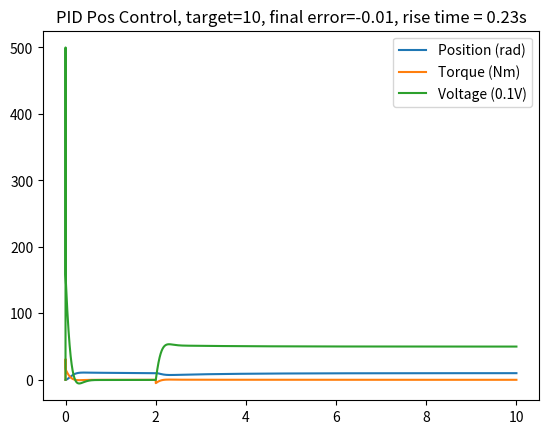

Write Python code to recreate this figure.
import numpy as np
import math
import time



class MoteurCC:
    def __init__(self, res = 1, inductance = 0.001, kc = 0.01, ke = 0.01, rotorJ = 0.01, resistive_torque=0, externJ=0, max_voltage=0, f=0.1, start_pos=0):

        ## MOTOR PARAMS
        self.resistance_Ohm = res
        self.inductance_H = inductance
        self.backemf = 0

        self.max_voltage_V = max_voltage

        self.torque_constant_Nm_A = kc
        self.backemf_constant_Vs = ke

        self.rotor_inertia_kgm2 = rotorJ
        self.total_inertia_kgm2 = rotorJ + externJ

        self.viscous_friction_Nms = f

        self.resistive_torque_Nm = resistive_torque

        self.voltage_V = [0]
        self.current_A = [0] 
        self.torque_Nm = [0]
        self.speed_rad_s = [0]
        self.position_rad = [start_pos] 

        ## CONSTANTS FOR ANALYTICAL SOLUTION
        denom = 1 / (self.torque_constant_Nm_A * self.backemf_constant_Vs + self.resistance_Ohm * self.viscous_friction_Nms)
        self.tau = (self.resistance_Ohm * self.total_inertia_kgm2) * denom
        self.K = self.torque_constant_Nm_A * denom

    def __str__(self):
        return "Moteur CC (Speed : "+str(self.speed_rad_s[-1])+', Torque : '+str(self.torque_Nm[-1])+', Voltage '+self.voltage_V[-1]+', Current '+str(self.current_A[-1])+')'

    def __repr__(self):
        return str(self)
    
    def setExternTorque(self, extern_torque):
        self.resistive_torque_Nm = extern_torque
    
    def setInertia(self, load_inertia):
        
        """
            set inertia (J)
        """
        self.total_inertia_kgm2 = self.rotor_inertia_kgm2 + load_inertia

        denom = 1 / (self.torque_constant_Nm_A * self.backemf_constant_Vs + self.resistance_Ohm * self.viscous_friction_Nms)
        self.tau = (self.resistance_Ohm * self.total_inertia_kgm2) * denom
        self.K = self.torque_constant_Nm_A * denom

    def setPosition(self, position):
        self.position_rad[-1] = position
        

    def setViscosity(self, visco):
        self.viscous_friction_Nms = visco

        denom = 1 / (self.torque_constant_Nm_A * self.backemf_constant_Vs + self.resistance_Ohm * self.viscous_friction_Nms)
        self.tau = (self.resistance_Ohm * self.total_inertia_kgm2) * denom
        self.K = self.torque_constant_Nm_A * denom
    
    def setVoltage(self, voltage):
        if self.max_voltage_V:
            voltage = min(self.max_voltage_V, voltage)
        self.voltage_V.append(voltage)

    def getCurrent(self):
        return self.current_A[-1]
    
    def getSpeed(self):
        return self.speed_rad_s[-1]

    def getTorque(self):
        return self.torque_Nm[-1]
    
    def getPosition(self):
        return self.position_rad[-1]
    
    def getAllStates(self):
        return self.position_rad, self.speed_rad_s, self.torque_Nm, self.current_A
    
    
    def d_dt(self,current,speed):
        
        """
[redacted]
        """

        didt = (self.voltage_V[-1] - self.resistance_Ohm * current - self.backemf_constant_Vs * speed) / self.inductance_H
        dodt = (self.torque_constant_Nm_A * current - self.viscous_friction_Nms * speed  - self.resistive_torque_Nm) / self.total_inertia_kgm2
        
        # print(current,speed,dodt,didt)
        return [dodt, didt]

    def rk4(self, current, speed):

        """
            Parallel RK4 to numerically integrate the DC motor equation.
        """

        #the o suffix is for omega, as in the speed
        #the i suffix is for the current
        derivatives = self.d_dt(current, speed)
        k1_o = derivatives[0] * self.stepsize_s
        k1_i = derivatives[1] * self.stepsize_s

        derivatives = self.d_dt(current + 0.5*k1_i, speed + 0.5*k1_o)
        k2_o = self.stepsize_s * derivatives[0]
        k2_i = self.stepsize_s * derivatives[1]

        derivatives = self.d_dt(current + 0.5*k2_i, speed + 0.5*k2_o)
        k3_o = self.stepsize_s * derivatives[0]
        k3_i = self.stepsize_s * derivatives[1]

        derivatives = self.d_dt(current+ k3_i, speed+k3_o)
        k4_o = self.stepsize_s * derivatives[0]
        k4_i = self.stepsize_s * derivatives[1]

        new_speed = speed + 1/6. * (k1_o + 2*k2_o + 2*k3_o + k4_o)
        new_current = current + 1/6. * (k1_i + 2*k2_i + 2*k3_i + k4_i)
        # time.sleep(3)
        return new_current, new_speed
    

    def simule(self, step):

        """
            Simulate a step. Numerically integrate current and speed, then integrate speed to get position. 
        """

        self.stepsize_s = step
        new_curr, new_speed = self.rk4(self.current_A[-1], self.speed_rad_s[-1])
        # print(new_curr, new_speed)
        # time.sleep(1)
        
        self.current_A.append(new_curr)
        self.speed_rad_s.append(new_speed)
        self.torque_Nm.append(self.torque_constant_Nm_A * new_curr - self.resistive_torque_Nm)
        self.position_rad.append(self.position_rad[-1] + new_speed*self.stepsize_s)

    def analytical_solution(self, time):
        return (self.K * (1 - np.exp(-time / self.tau))*self.voltage_V[-1])


class PIDController:
    def __init__(self, P,I,D, motor:MoteurCC, max_windup=0, noise_stddev=0):

        self.motor = motor
        self.Kp, self.Ki, self.Kd = P,I,D
        self.max_windup = max_windup

        if I and not max_windup:
            print("[WARNING - PIDController] Max Windup not set")

        self.old_error = 0
        
        self.integral = 0

        self.noise = noise_stddev #Add 0 mean gaussian noise to the errors to simulate a more realistic environment

    def simule(self, step, target, measurement):

        error = target - measurement

        if self.noise:
            error += np.random.normal(scale=self.noise)

        self.integral += error * step

        if self.max_windup:
            self.integral = min(max(-self.max_windup, self.integral), self.max_windup)

        if self.Kd:
            derivative = (error - self.old_error)/step
            self.old_error = error
        else:
            derivative = 0

        output_V = self.Kp * error + self.Kd * derivative + self.Ki * self.integral
        self.motor.setVoltage(output_V)
        self.motor.simule(step)



def test_proper_behavior():
    
    """
        Some unit tests (not using any libraries, just some manual ones)
    """
    #Test proper movement
    motor = MoteurCC()
    initial_speed = motor.getSpeed()
    initial_pos = motor.getPosition()

    motor.setVoltage(10)
    motor.simule(0.1)

    test1 = (initial_speed != motor.getSpeed())
    test2 = (initial_pos != motor.getPosition())

    #Test RK4
    motor = MoteurCC()
    initial_current = 0
    initial_speed = 0 
    motor.setVoltage(10)
    motor.stepsize_s = 0.1
    new_curr, new_speed = motor.rk4(initial_current, initial_speed)

    test3 = bool(new_curr)
    test4 = bool(new_speed)

    return all([test1,test2,test3,test4])


def test_simulation():

    """
        As is written in the sujet
    """

    TestMotor = MoteurCC(inductance=0.1)
    
    t = 0
    step = 0.001
    temps = [t]
    speeds = [0]

    while t<2: 
        t+= step
        temps.append(t)
        TestMotor.setVoltage(100)
        speeds.append(TestMotor.analytical_solution(temps[-1]))
        TestMotor.simule(step)
        
        
    
    plt.figure()
    plt.title("Step response comparaison of numerical and analytical solutions")
    plt.plot(temps, TestMotor.speed_rad_s, label=f"RK4 solution (L={TestMotor.inductance_H}H)")
    plt.plot(temps, speeds, label="Analytical solution (L=0H)")
    plt.xlabel("Temps (s)")
    plt.legend()
    plt.show()

def test_speedcontrol(target_speed):
    TestMotor = MoteurCC(max_voltage=0)
    pid_speedcontrol = PIDController(P=80.0, I=3000, D=0.5, max_windup=50, motor=TestMotor, noise_stddev = 0.0)

    t = 0
    step = 0.001
    temps = [t]

    rise_time = None
    

    while t<3: 
        t+= step
        temps.append(t)
        pid_speedcontrol.simule(step, target_speed, TestMotor.getSpeed())   

        if t>2:
            TestMotor.setExternTorque(40)

        if rise_time is None and (TestMotor.getSpeed() > 0.95 * target_speed):
            rise_time = temps[-1]

    if rise_time is None:
        rise_time = float('inf')
    plt.figure("PID Speed Control")
    plt.title(f"PID Speed Control, target={target_speed}, static error={(TestMotor.getSpeed()-target_speed):.2f}, rise time = {rise_time:.2f}s")
    plt.plot(temps, TestMotor.speed_rad_s, label="Speed (rad/s)")
    plt.plot(temps, TestMotor.torque_Nm, label="Torque (Nm)")
    plt.plot(temps, [i * 0.1 for i in TestMotor.voltage_V], label="Voltage (0.1V)")
    plt.legend()
    plt.show()

def test_poscontrol(target_pos):

    TestMotor = MoteurCC(max_voltage=5000)
    pid_speedcontrol = PIDController(P=160.0, I=100, D=10, max_windup=500, motor=TestMotor)

    t = 0
    step = 0.001
    temps = [t]
    rise_time = None

    while t<10: 
        t+= step
        temps.append(t)
        pid_speedcontrol.simule(step, target_pos, TestMotor.getPosition())
        if rise_time is None and (TestMotor.getPosition() > 0.95 * target_pos):
            rise_time = temps[-1]
        if t>2:
            TestMotor.setExternTorque(5)

    if rise_time is None:
        rise_time = float('inf')
    
    plt.figure()
    plt.title(f"PID Pos Control, target={target_pos}, final error={(TestMotor.getPosition()-target_pos):.2f}, rise time = {rise_time:.2f}s")
    plt.plot(temps, TestMotor.position_rad, label="Position (rad)")
    plt.plot(temps, TestMotor.torque_Nm, label="Torque (Nm)")
    plt.plot(temps, [i * 0.1 for i in TestMotor.voltage_V], label="Voltage (0.1V)")
    plt.legend()
    plt.show()


if __name__ == "__main__":
    import matplotlib.pyplot as plt

    if not test_proper_behavior():
        print("The Motor class failed its unit tests")

    test_poscontrol(10)
    # test_simulation()
    # test_speedcontrol(4)






    